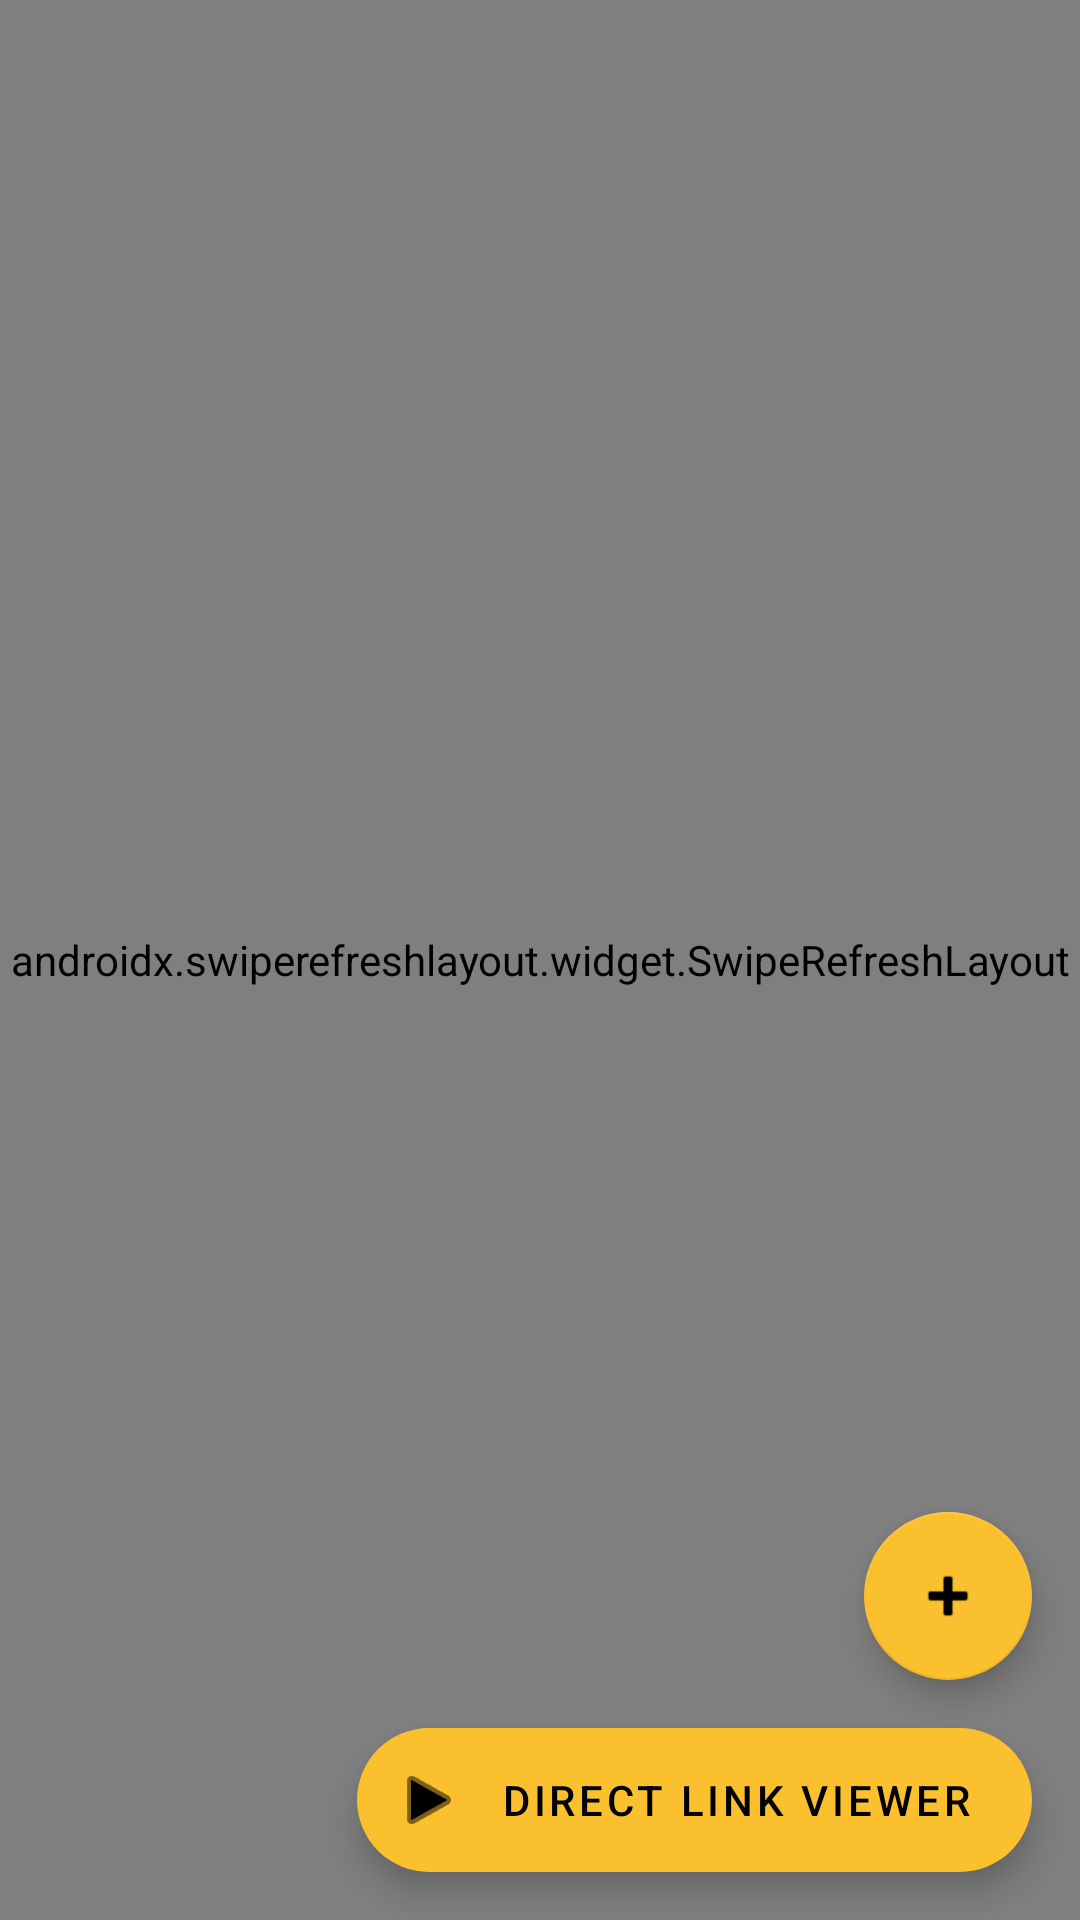

This screen was rendered from an Android layout file. Write that file and the resources it references.
<!-- AndroidManifest.xml: application theme Theme.M3uVideoPlayer -->
<!-- res/layout/fragment_playlist.xml -->
<?xml version="1.0" encoding="utf-8"?>
<androidx.constraintlayout.widget.ConstraintLayout xmlns:android="http://schemas.android.com/apk/res/android"
    xmlns:app="http://schemas.android.com/apk/res-auto"
    xmlns:tools="http://schemas.android.com/tools"
    android:layout_width="match_parent"
    android:layout_height="match_parent"
    tools:context=".ui.playlist.PlaylistFragment">

    <androidx.swiperefreshlayout.widget.SwipeRefreshLayout
        android:id="@+id/swipeRefresh"
        android:layout_width="0dp"
        android:layout_height="0dp"
        app:layout_constraintTop_toTopOf="parent"
        app:layout_constraintBottom_toBottomOf="parent"
        app:layout_constraintStart_toStartOf="parent"
        app:layout_constraintEnd_toEndOf="parent">

        <androidx.recyclerview.widget.RecyclerView
            android:id="@+id/recyclerViewPlaylists"
            android:layout_width="match_parent"
            android:layout_height="match_parent"
            android:clipToPadding="false"
            android:paddingHorizontal="@dimen/playlist_row_horizontal_margin"
            android:paddingVertical="8dp"
            app:layoutManager="androidx.recyclerview.widget.LinearLayoutManager"
            tools:listitem="@layout/item_playlist" />
    </androidx.swiperefreshlayout.widget.SwipeRefreshLayout>

    <TextView
        android:id="@+id/textEmptyState"
        android:layout_width="wrap_content"
        android:layout_height="wrap_content"
        android:layout_margin="32dp"
        android:gravity="center"
        android:text="@string/no_playlists_yet"
        android:textSize="16sp"
        android:visibility="gone"
        app:layout_constraintBottom_toBottomOf="parent"
        app:layout_constraintEnd_toEndOf="parent"
        app:layout_constraintStart_toStartOf="parent"
        app:layout_constraintTop_toTopOf="parent" />

    <com.google.android.material.floatingactionbutton.FloatingActionButton
        android:id="@+id/fabAddPlaylist"
        android:layout_width="wrap_content"
        android:layout_height="wrap_content"
        android:layout_margin="16dp"
        android:contentDescription="@string/add_playlist"
        app:layout_constraintBottom_toTopOf="@id/fabDirectLink"
        app:layout_constraintEnd_toEndOf="parent"
        app:srcCompat="@android:drawable/ic_input_add" />

    <com.google.android.material.floatingactionbutton.ExtendedFloatingActionButton
        android:id="@+id/fabDirectLink"
        android:layout_width="wrap_content"
        android:layout_height="wrap_content"
        android:layout_margin="16dp"
        android:text="@string/direct_link_viewer"
        app:layout_constraintBottom_toBottomOf="parent"
        app:layout_constraintEnd_toEndOf="parent"
        app:icon="@android:drawable/ic_media_play" />

</androidx.constraintlayout.widget.ConstraintLayout>
<!-- res/layout/item_playlist.xml (included above) -->
<?xml version="1.0" encoding="utf-8"?>
<LinearLayout xmlns:android="http://schemas.android.com/apk/res/android"
    xmlns:app="http://schemas.android.com/apk/res-auto"
    xmlns:tools="http://schemas.android.com/tools"
    android:layout_width="match_parent"
    android:layout_height="wrap_content"
    android:orientation="horizontal"
    android:gravity="center_vertical"
    android:paddingHorizontal="16dp"
    android:paddingVertical="16dp"
    android:focusable="true"
    android:background="@drawable/sel_item_focus"
    android:stateListAnimator="@animator/focus_scale">

    <LinearLayout
        android:layout_width="0dp"
        android:layout_height="wrap_content"
        android:layout_weight="1"
        android:orientation="vertical">

        <TextView
            android:id="@+id/textPlaylistName"
            android:layout_width="wrap_content"
            android:layout_height="wrap_content"
            android:textSize="16sp"
            android:textColor="@color/televizo_text_primary"
            tools:text="Own movie" />

        <TextView
            android:id="@+id/textPlaylistType"
            android:layout_width="match_parent"
            android:layout_height="wrap_content"
            android:layout_marginTop="2dp"
            android:maxLines="1"
            android:ellipsize="end"
            android:textSize="12sp"
            android:textColor="@color/televizo_text_secondary"
            tools:text="http://example.com/playlist.m3u8" />

        <TextView
            android:id="@+id/textLastUpdated"
            android:layout_width="match_parent"
            android:layout_height="wrap_content"
            android:layout_marginTop="2dp"
            android:maxLines="1"
            android:ellipsize="end"
            android:textSize="12sp"
            android:textColor="@color/televizo_text_secondary"
            tools:text="Last updated: 10:30 PM" />
    </LinearLayout>

    
    <ImageButton
        android:id="@+id/buttonResume"
        android:layout_width="40dp"
        android:layout_height="40dp"
        android:layout_marginEnd="4dp"
        android:background="?attr/selectableItemBackgroundBorderless"
        android:foreground="@drawable/fab_resume_focus_ring"
        android:focusable="true"
        android:focusableInTouchMode="true"
        android:clickable="true"
        android:src="@drawable/ic_play"
        android:contentDescription="@string/resume_last_played"
        android:stateListAnimator="@animator/focus_scale"
        android:visibility="gone"
        app:tint="#00e5ff" />



</LinearLayout>
<!-- resources referenced by this layout -->
<resources>
  <color name="televizo_text_primary">#ffffff</color>
  <color name="televizo_text_secondary">#9e9e9e</color>
  <dimen name="playlist_row_horizontal_margin">16dp</dimen>
  <!-- drawable fab_resume_focus_ring (drawable) -->
  <?xml version="1.0" encoding="utf-8"?>
  <selector xmlns:android="http://schemas.android.com/apk/res/android">
      <item android:state_focused="true">
          <shape android:shape="oval">
              <solid android:color="#33FBC02D" />
              <stroke
                  android:width="3dp"
                  android:color="@color/televizo_accent" />
          </shape>
      </item>
      <item>
          <color android:color="@android:color/transparent" />
      </item>
  </selector>
  <!-- drawable ic_play (drawable) -->
  <vector xmlns:android="http://schemas.android.com/apk/res/android"
      android:width="36dp"
      android:height="36dp"
      android:viewportWidth="24"
      android:viewportHeight="24"
      android:tint="@color/white">
      <path
          android:fillColor="@android:color/white"
          android:pathData="M8,5v14l11,-7z" />
  </vector>
  <!-- drawable sel_item_focus (drawable) -->
  <?xml version="1.0" encoding="utf-8"?>
  <ripple xmlns:android="http://schemas.android.com/apk/res/android"
      android:color="#33FFFFFF">
      <item>
          <selector>
              <item android:state_focused="true">
                  <shape android:shape="rectangle">
                      <solid android:color="@android:color/transparent" />
                      <stroke
                          android:width="2dp"
                          android:color="@color/televizo_accent" />
                      <corners android:radius="8dp" />
                  </shape>
              </item>
              <item>
                  <color android:color="@android:color/transparent" />
              </item>
          </selector>
      </item>
  </ripple>
  <string name="add_playlist">Add Playlist</string>
  <string name="direct_link_viewer">Direct Link Viewer</string>
  <string name="no_playlists_yet">No playlists yet. Tap + to add one.</string>
  <string name="resume_last_played">Resume last played</string>
  <color name="televizo_accent">#fbc02d</color>
  <color name="white">#FFFFFFFF</color>
  <color name="televizo_bg">#121216</color>
  <color name="black">#FF000000</color>
  <color name="televizo_surface">#1e1e24</color>
  <style name="Widget.M3uVideoPlayer.PopupMenu" parent="Widget.MaterialComponents.PopupMenu">
          <item name="android:popupBackground">@color/tv_popup_bg</item>
      </style>
  <style name="Theme.M3uVideoPlayer.Popup" parent="ThemeOverlay.AppCompat.Dark">
          <item name="android:popupBackground">@color/tv_popup_bg</item>
          <item name="android:textColorPrimary">@color/tv_popup_text</item>
          <item name="android:textColor">@color/tv_popup_text</item>
          <item name="colorOnSurface">@color/tv_popup_text</item>
          
          <item name="colorSecondary">@color/televizo_accent</item>
          <item name="controlBackground">@color/televizo_accent</item>
      </style>
  <style name="Theme.M3uVideoPlayer.Dialog" parent="ThemeOverlay.MaterialComponents.MaterialAlertDialog">
          <item name="android:windowBackground">@color/tv_popup_bg</item>
          <item name="colorSurface">@color/tv_popup_bg</item>
          <item name="android:textColorPrimary">@color/tv_popup_text</item>
          <item name="android:textColorSecondary">@color/televizo_text_secondary</item>
          <item name="colorOnSurface">@color/tv_popup_text</item>
          
          <item name="colorSecondary">@color/televizo_accent</item>
          <item name="colorControlActivated">@color/televizo_accent</item>
      </style>
  <color name="tv_popup_bg">#1C1C1C</color>
  <color name="tv_popup_text">#FFFFFF</color>
</resources>
